Run: headless pygame with SDL's dummy video driver; simulated clock (each Clock.tick advances the game by its frame time, no real sleeping); random seed 0; keys injected as events and as key.get_pressed() state; no mouse input.
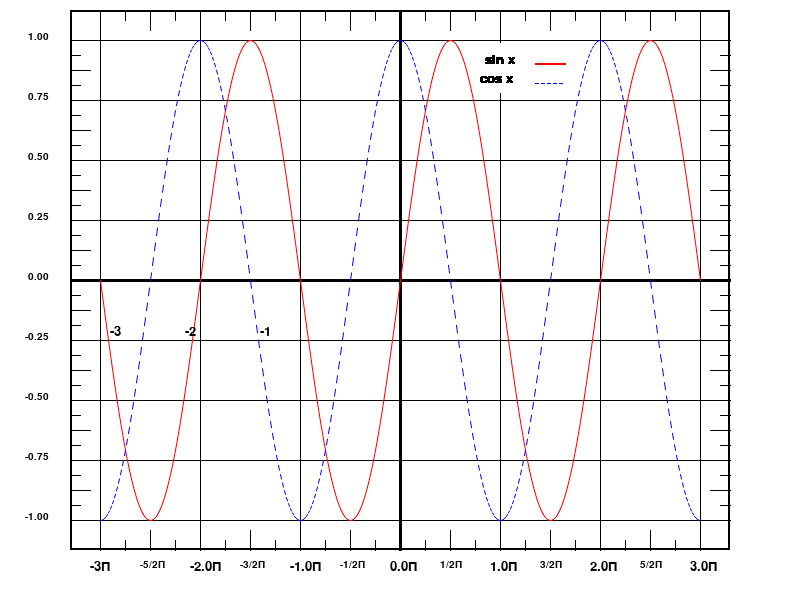
Frame 1 of 4 · flips 1–60 · no input
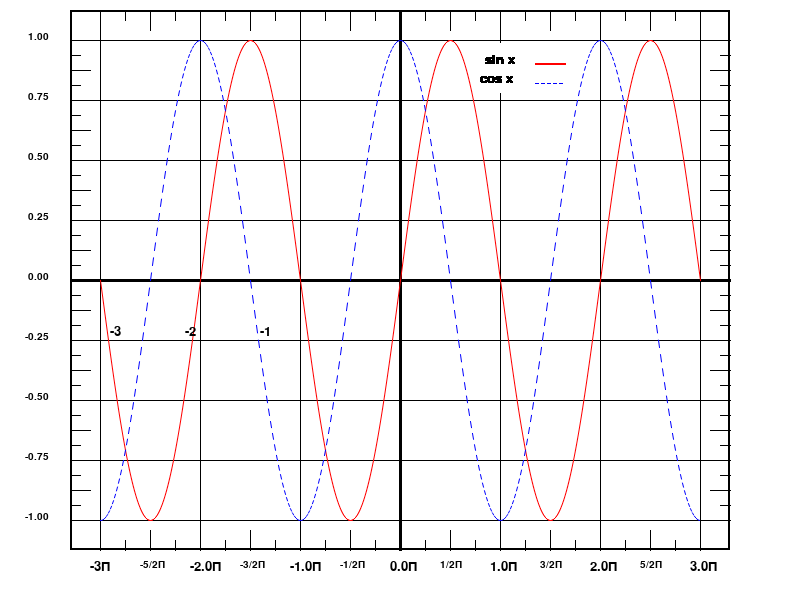
Frame 2 of 4 · flips 61–180 · tapped SPACE, RETURN · held RIGHT (→), D
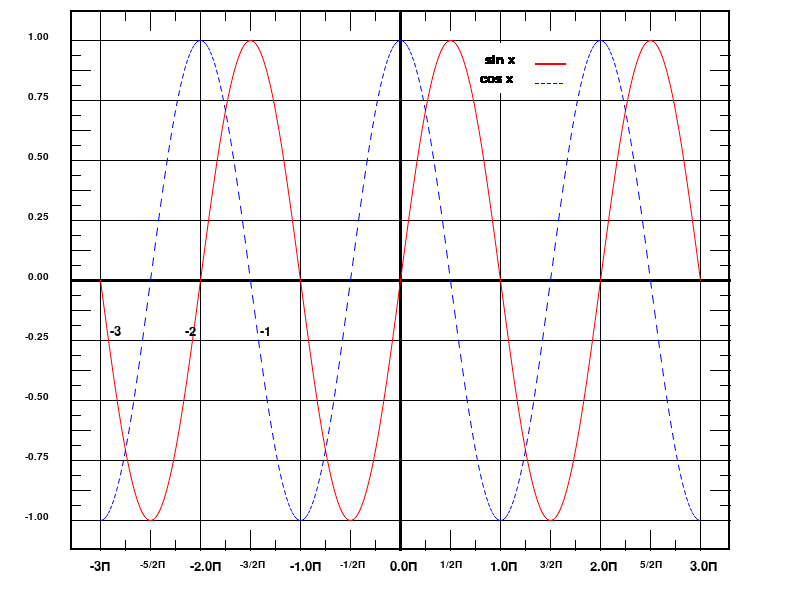
Frame 3 of 4 · flips 181–300 · held DOWN (↓), S
Frame 4 of 4 · flips 301–420 · held LEFT (←), A, UP (↑), W · screen unchanged from frame 3, image omitted

The pygame program that drew these frames:

import pygame
import sys
import math
from math import pi, sin, cos
# Color
# ----------
WHITE = (255, 255, 255)
RED = (255, 0, 0)
GREEN = (0, 255, 0)
BLUE = (0, 0, 255)
BLACK = (0, 0, 0)
# ---------
pygame.init()
size = (800,600)
screen = pygame.display.set_mode(size)
pygame.display.set_caption("Airobic")
class Point:
    # constructed using a normal tupple
    def __init__(self, point_t=(0, 0)):
        self.x = float(point_t[0])
        self.y = float(point_t[1])

    # define all useful operators
    def __add__(self, other):
        return Point((self.x + other.x, self.y + other.y))

    def __sub__(self, other):
        return Point((self.x - other.x, self.y - other.y))

    def __mul__(self, scalar):
        return Point((self.x * scalar, self.y * scalar))

    def __div__(self, scalar):
        return Point((self.x / scalar, self.y / scalar))

    def __len__(self):
        return int(math.sqrt(self.x ** 2 + self.y ** 2))

    # get back values in original tuple format
    def get(self):
        return (self.x, self.y)


def draw_dashed_line(surf, color, start_pos, end_pos, width, dash_length=4):
    origin = Point(start_pos)
    target = Point(end_pos)
    displacement = target - origin
    length = len(displacement)
    slope = displacement.__div__(length)
    for index in range(0, int(length / dash_length), 2):
        start = origin + (slope * index * dash_length)
        end = origin + (slope * (index + 1) * dash_length)
        pygame.draw.aaline(surf, color, start.get(), end.get(), width)


def draw_dashed_lines(surf, color, points, width, dash_len):
    for i in range(len(points) - 1):
        draw_dashed_line(surf, color, points[i], points[i + 1], width, dash_len)
legend = pygame.Surface((100, 50))
legend.fill(WHITE)
font_1 = pygame.font.SysFont("comicsansms", 20)
font_leg = pygame.font.SysFont("comicsansms", 15)
font_l = pygame.font.SysFont("comicsansms", 12)
text = font_leg.render("X", True, (0, 0, 0))
text_1 = font_1.render("cos x", True, (BLACK))
text_2 = font_1.render('sin x', True, BLACK)
running = True
while running:
    for event in pygame.event.get():
        if event.type == pygame.QUIT:
            sys = exit()
    screen.fill(WHITE)
    # Borders
    # ----------
    pygame.draw.rect(screen, BLACK, (70, 10, 660, 540), 2)
    pygame.draw.line(screen, BLACK, (70, 280), (730, 280), 3)
    pygame.draw.line(screen, BLACK, (400, 10), (400, 550), 3)
    # ----------
    # Lines
    # ----------
    for y in range(40, 521, 60):
        pygame.draw.line(screen, BLACK, (70, y), (730, y))
    for y in range(40, 521, 30):
        pygame.draw.line(screen, BLACK, (70, y), (90, y))
        pygame.draw.line(screen, BLACK, (710, y), (730, y))
    for y in range(40, 521, 15):
        pygame.draw.line(screen, BLACK, (70, y), (80, y))
        pygame.draw.line(screen, BLACK, (720, y), (730, y))
    # ----------

    for x in range(100, 701, 100):
        pygame.draw.line(screen, BLACK, (x, 10), (x, 550))
    for x in range(100, 701, 50):
        pygame.draw.line(screen, BLACK, (x, 10), (x, 30))
        pygame.draw.line(screen, BLACK, (x, 550), (x, 530))
    for x in range(100, 701, 25):
        pygame.draw.line(screen, BLACK, (x, 10), (x, 20))
        pygame.draw.line(screen, BLACK, (x, 550), (x, 540))
    # -----------


    for x in range(100, 700):
        sin_y1 = 240 * sin((x - 100) / 100 * pi)
        sin_y2 = 240 * sin((x - 99) / 100 * pi)
        pygame.draw.aalines(screen, RED, False, [(x, 280 + sin_y1), ((x + 1), 280 + sin_y2)])

    for x in range(100, 700, 2):
        cos_y1 = 240 * cos((x - 100) / 100 * pi)
        cos_y2 = 240 * cos((x - 99) / 100 * pi)
        pygame.draw.aalines(screen, BLUE, False, [(x, 280 + cos_y1), ((x + 1), 280 + cos_y2)])
    a = [' 1.00', ' 0.75', ' 0.50', ' 0.25', ' 0.00', '-0.25', '-0.50', '-0.75', '-1.00']
    for x in range(9):
        f1 = pygame.font.SysFont('serif', 15)
        text1 = f1.render(a[x], True, (0, 0, 0))
        screen.blit(text1, (25, 32 + (x * 60)))
    nn = -3
    cnt5 = 0
    while nn <= 3:
        if nn % 1 != 0.5:
            font = pygame.font.Font(None, 20)
            text1 = font.render(str(nn) + "П", True, BLACK)
            screen.blit(text1, (90 + cnt5, 560))
        elif nn % 1 == 0.5:
            font = pygame.font.Font(None, 15)
            text1 = font.render(str(int(nn * 2)) + "/2" + "П", True, BLACK)
            screen.blit(text1, (90 + cnt5, 560))
        cnt5 += 50
        nn += 0.5
    b = ['-3', '-2', '-1']
    for x in range (3):
        f1 = pygame.font.Font(None, 20)
        text1 = f1.render(b[x], True, BLACK)
        screen.blit(text1, (-540 + cnt5, 325))
        cnt5 += 75

    screen.blit(legend, (475, 43))
    legend.blit(text_1, (5, 45 - text_1.get_width() // 2))  # cos
    p = [(60, 40), (90, 40)]
    draw_dashed_lines(legend, BLUE, p, 3, 3)

    legend.blit(text_2, (10, 25 - text_2.get_width() // 2))  # sin
    pygame.draw.line(legend, RED, (60, 20), (90, 20), 2)
    pygame.display.update()
pygame.quit()
